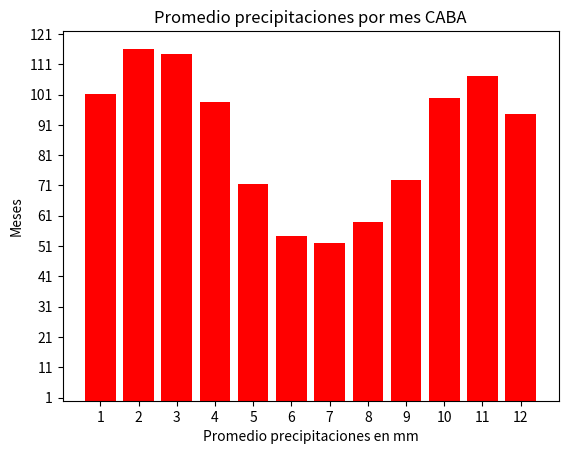

The script that saved this image:
print( "\033[H\033[J")

import matplotlib.pyplot as plt

lluvia = [101.3,116.1,114.5,98.6,71.4,54.3,51.9,58.8,72.8,99.8,107.1,94.7]
mes = [1,2,3,4,5,6,7,8,9,10,11,12]
plt.bar(mes, lluvia,color='r')
plt.title("Promedio precipitaciones por mes CABA")
plt.xlabel("Promedio precipitaciones en mm")
plt.ylabel("Meses")
plt.xticks(range(1,13,1))
plt.yticks(range(1,130,10))
plt.savefig("Precipitaciones.jpg")
plt.show()